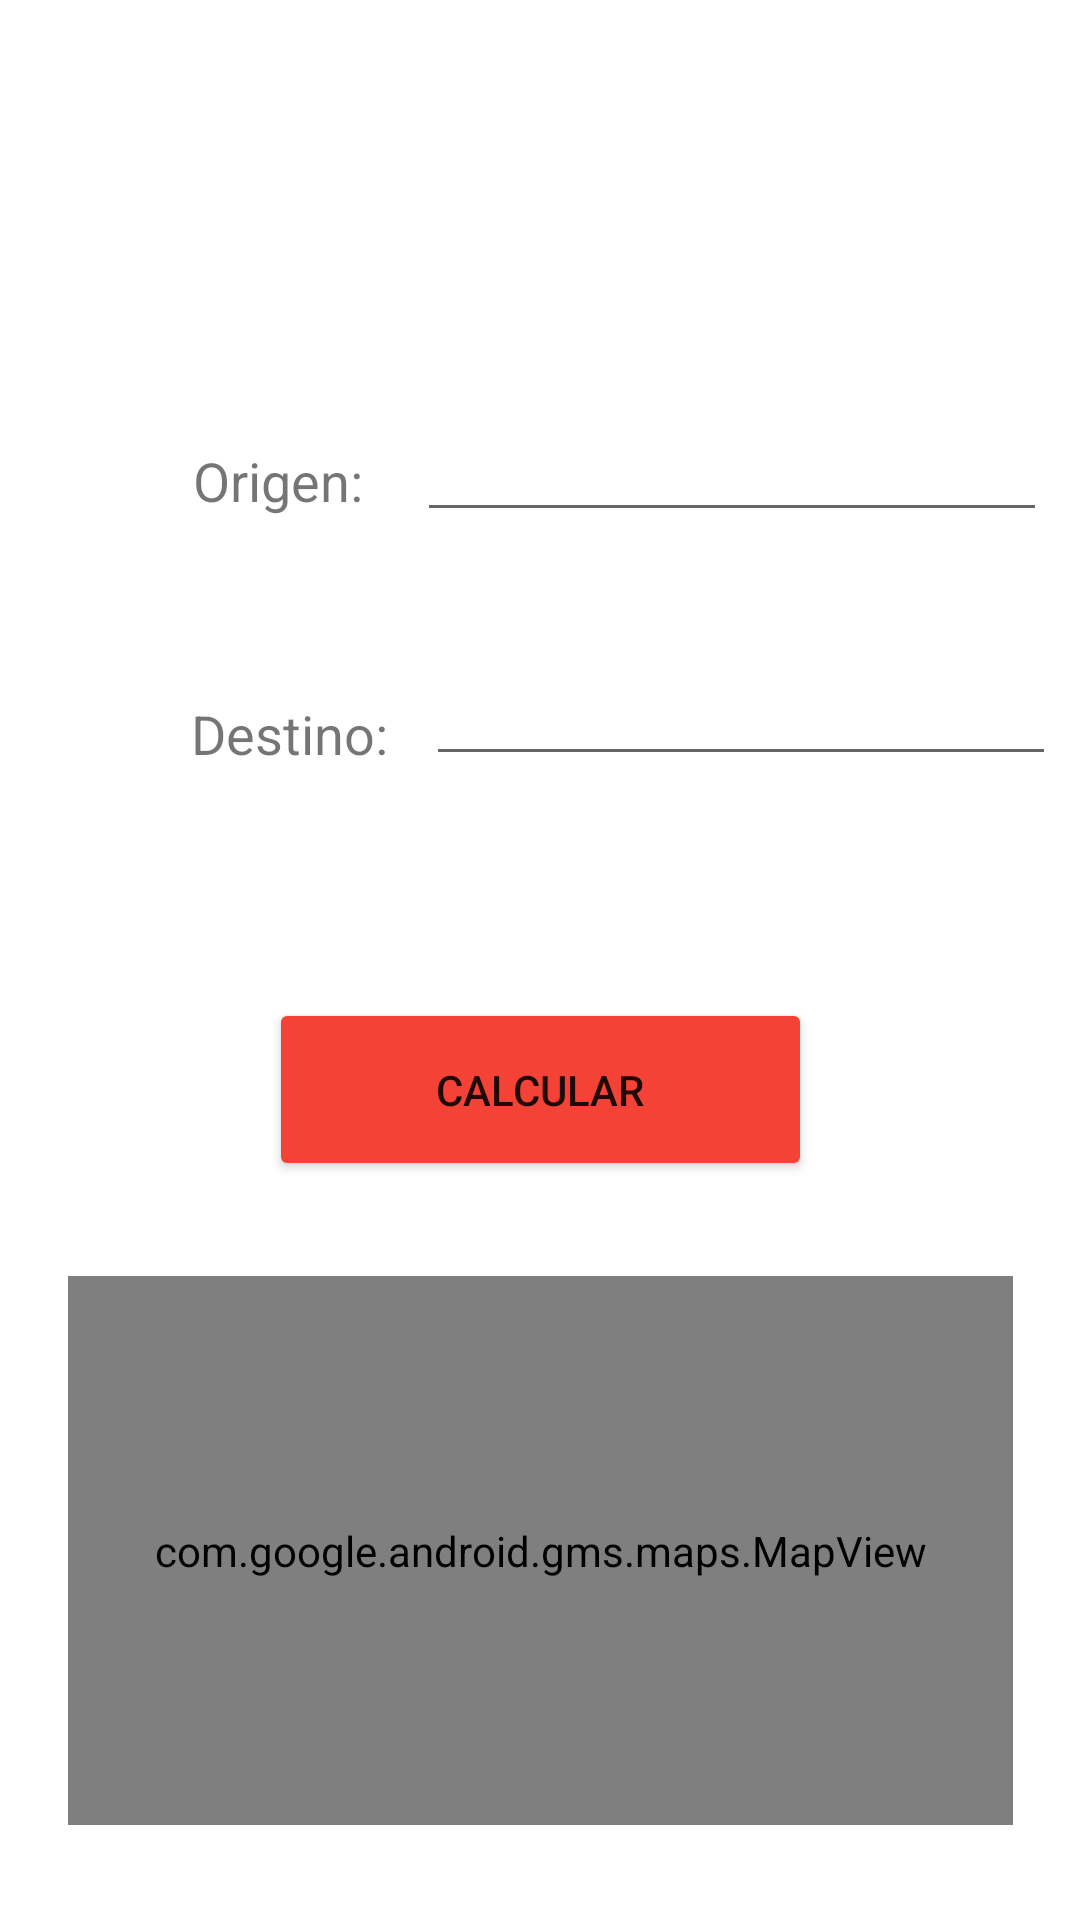

Produce the Android XML layout that renders to this screen, including the resource entries it uses.
<!-- AndroidManifest.xml: application theme Theme.Lab3_4 -->
<!-- res/layout/fragment_emergencia.xml -->
<?xml version="1.0" encoding="utf-8"?>
<androidx.constraintlayout.widget.ConstraintLayout xmlns:android="http://schemas.android.com/apk/res/android"
    xmlns:app="http://schemas.android.com/apk/res-auto"
    xmlns:tools="http://schemas.android.com/tools"
    android:layout_width="match_parent"
    android:layout_height="match_parent">

    <TextView
        android:id="@+id/textView3"
        android:layout_width="wrap_content"
        android:layout_height="wrap_content"
        android:layout_marginTop="148dp"
        android:text="Origen: "
        android:textSize="18sp"
        app:layout_constraintEnd_toEndOf="parent"
        app:layout_constraintHorizontal_bias="0.215"
        app:layout_constraintStart_toStartOf="parent"
        app:layout_constraintTop_toTopOf="parent" />

    <TextView
        android:id="@+id/textView4"
        android:layout_width="wrap_content"
        android:layout_height="wrap_content"
        android:layout_marginTop="60dp"
        android:text="Destino: "
        android:textSize="18sp"
        app:layout_constraintEnd_toEndOf="parent"
        app:layout_constraintHorizontal_bias="0.219"
        app:layout_constraintStart_toStartOf="parent"
        app:layout_constraintTop_toBottomOf="@+id/textView3" />

    <EditText
        android:id="@+id/editTextTextPersonName"
        android:layout_width="wrap_content"
        android:layout_height="wrap_content"
        android:layout_marginTop="136dp"
        android:ems="10"
        android:inputType="textPersonName"
        app:layout_constraintEnd_toEndOf="parent"
        app:layout_constraintHorizontal_bias="0.553"
        app:layout_constraintStart_toEndOf="@+id/textView3"
        app:layout_constraintTop_toTopOf="parent" />

    <EditText
        android:id="@+id/editTextTextPersonName2"
        android:layout_width="wrap_content"
        android:layout_height="wrap_content"
        android:layout_marginTop="40dp"
        android:ems="10"
        android:inputType="textPersonName"
        app:layout_constraintEnd_toEndOf="parent"
        app:layout_constraintHorizontal_bias="0.508"
        app:layout_constraintStart_toEndOf="@+id/textView4"
        app:layout_constraintTop_toBottomOf="@+id/editTextTextPersonName" />

    <Button
        android:id="@+id/button4"
        android:layout_width="181dp"
        android:layout_height="61dp"
        android:layout_marginTop="76dp"
        android:backgroundTint="#F44336"
        android:text="Calcular"
        app:layout_constraintEnd_toEndOf="parent"
        app:layout_constraintStart_toStartOf="parent"
        app:layout_constraintTop_toBottomOf="@+id/textView4" />

    <com.google.android.gms.maps.MapView
        android:id="@+id/mapView"
        android:layout_width="315dp"
        android:layout_height="183dp"
        app:layout_constraintBottom_toBottomOf="parent"
        app:layout_constraintEnd_toEndOf="parent"
        app:layout_constraintStart_toStartOf="parent"
        app:layout_constraintTop_toBottomOf="@+id/button4" />
</androidx.constraintlayout.widget.ConstraintLayout>
<!-- resources referenced by this layout -->
<resources>
  <style name="Theme.Lab3_4" parent="Theme.MaterialComponents.DayNight.DarkActionBar">
          
          <item name="colorPrimary">@color/purple_500</item>
          <item name="colorPrimaryVariant">@color/purple_700</item>
          <item name="colorOnPrimary">@color/white</item>
          
          <item name="colorSecondary">@color/teal_200</item>
          <item name="colorSecondaryVariant">@color/teal_700</item>
          <item name="colorOnSecondary">@color/black</item>
          
          <item name="android:statusBarColor">?attr/colorPrimaryVariant</item>
          
      </style>
  <!-- not gathered from this repository: default colours our renderer supplied (Android Studio template values) -->
  <color name="purple_500">#FF6200EE</color>
  <color name="purple_700">#FF3700B3</color>
  <color name="teal_200">#FF03DAC5</color>
  <color name="teal_700">#FF018786</color>
  <color name="black">#FF000000</color>
  <color name="white">#FFFFFFFF</color>
</resources>
